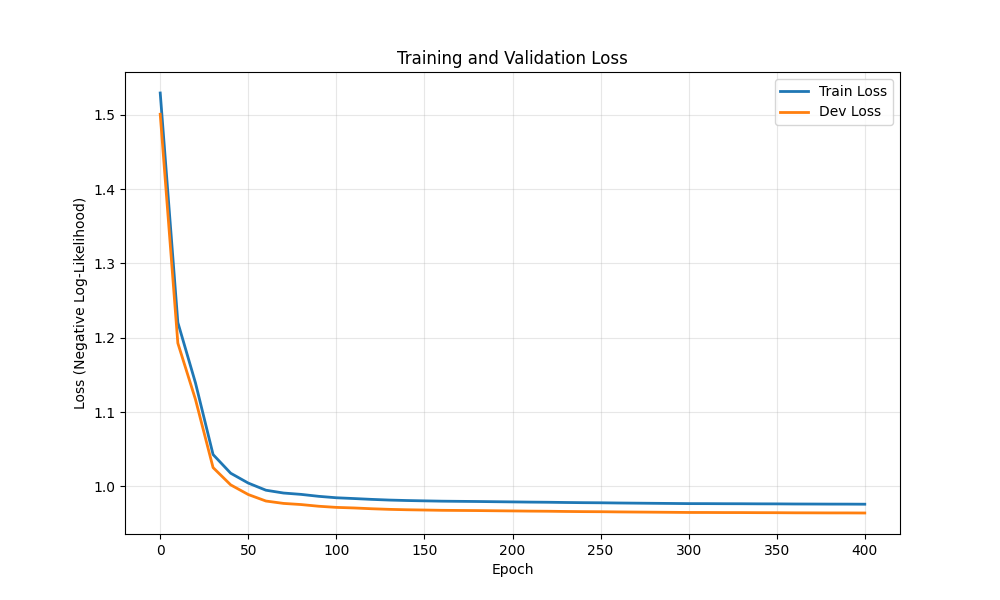

The data file committed next to this chart (first rows):
epoch, train_loss, dev_loss
0, 1.529, 1.501
10, 1.221, 1.193
20, 1.139, 1.117
30, 1.043, 1.025
40, 1.018, 1.002
50, 1.005, 0.9891
60, 0.9949, 0.9804
70, 0.9911, 0.9772
80, 0.9893, 0.9756
90, 0.9867, 0.9733
100, 0.9848, 0.9718
110, 0.9837, 0.9711
120, 0.9826, 0.97
130, 0.9817, 0.9692
140, 0.9811, 0.9686
150, 0.9806, 0.9683
160, 0.9802, 0.9679
170, 0.98, 0.9677
180, 0.9797, 0.9675
190, 0.9795, 0.9673
200, 0.9792, 0.967
210, 0.9789, 0.9668
220, 0.9787, 0.9666
230, 0.9784, 0.9663
240, 0.9782, 0.9661
250, 0.978, 0.966
260, 0.9777, 0.9657
270, 0.9775, 0.9655
280, 0.9773, 0.9654
290, 0.9771, 0.9652
300, 0.9769, 0.965
310, 0.9769, 0.965
320, 0.9768, 0.9649
330, 0.9767, 0.9648
340, 0.9766, 0.9647
350, 0.9765, 0.9647
360, 0.9764, 0.9645
370, 0.9763, 0.9645
380, 0.9762, 0.9644
390, 0.9762, 0.9644
400, 0.9761, 0.9643
